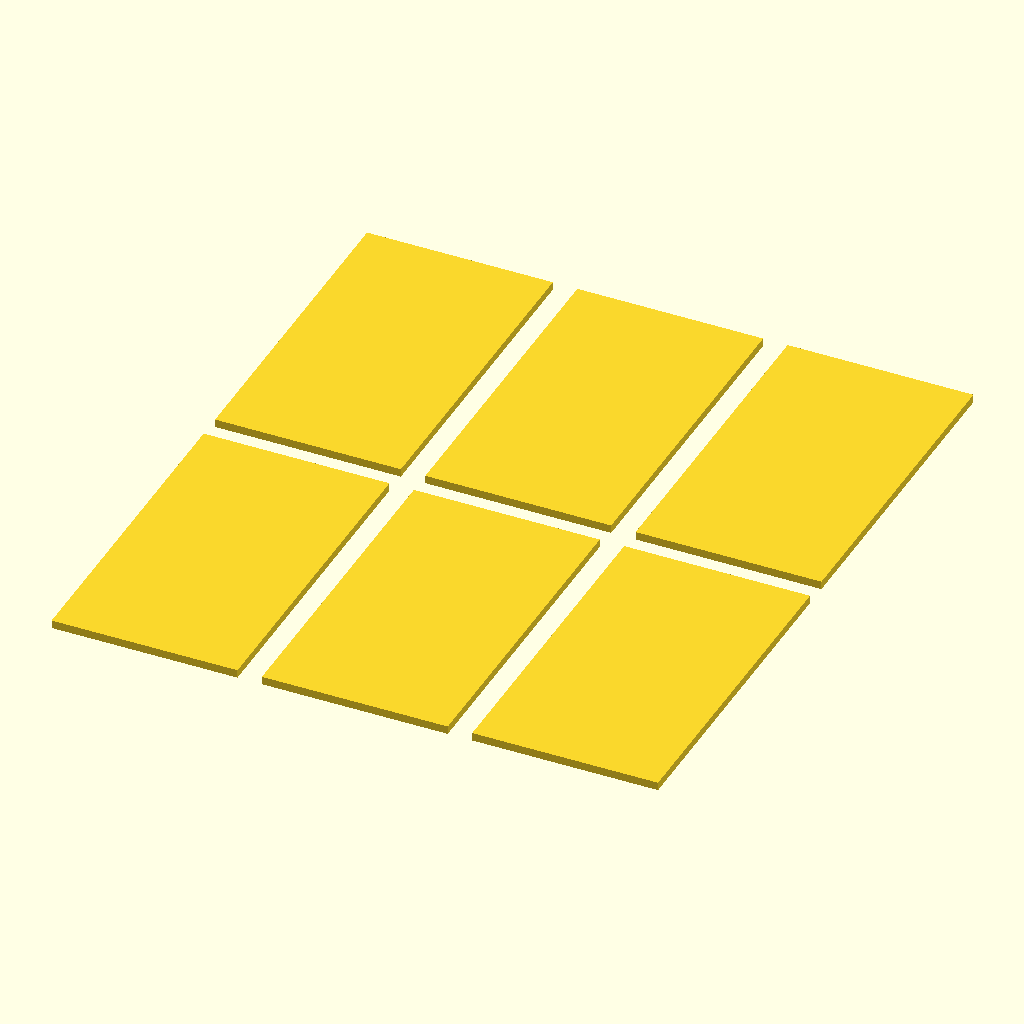
Cell 1: the model at its default parameters.
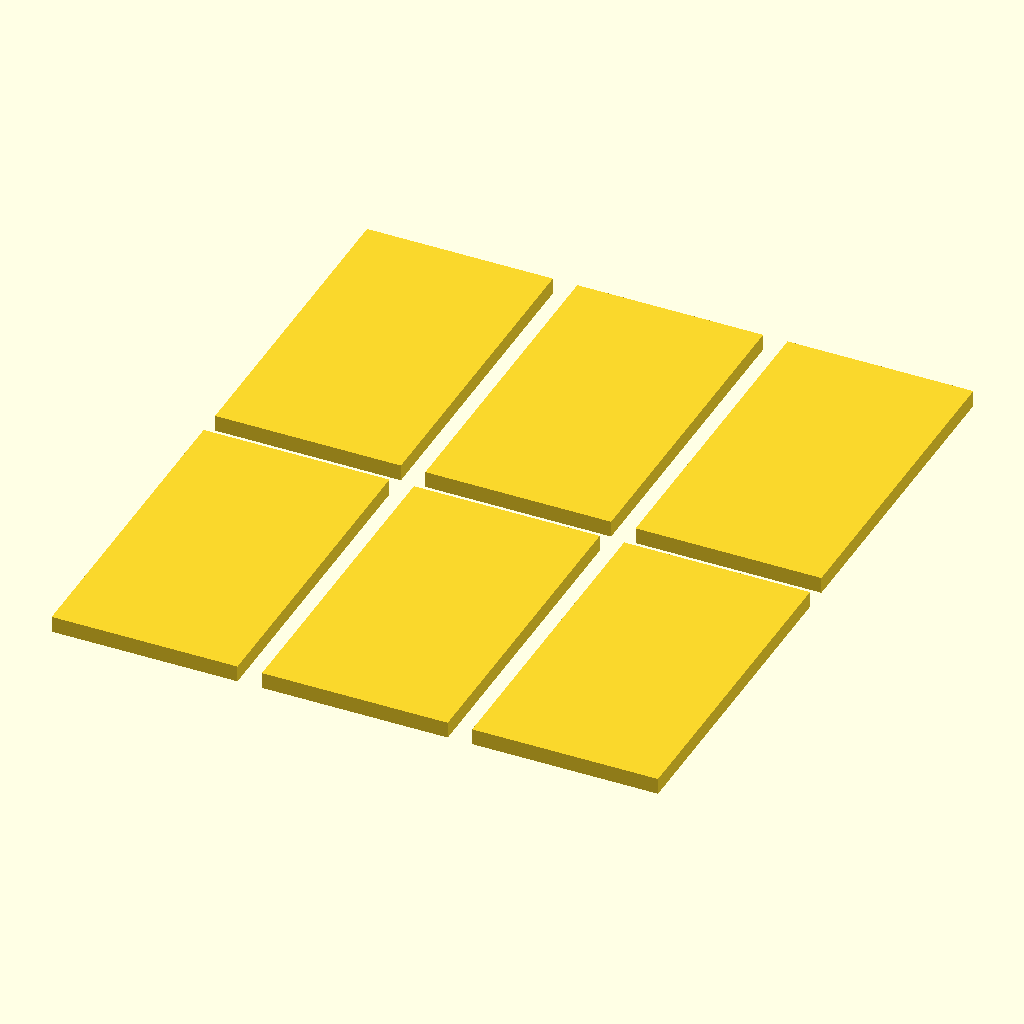
Cell 2: the same model with extrusionHeight = 10.
All cells are drawn from the same view direction (rotation 55°, 0°, 25°, orthographic, colour scheme Cornfield), but the view is re-fitted for each cell, so position and scale can differ between cells as well as the parameter.
OpenSCAD source file modules/thridparty/kumikoPatterns/demo.scad:
use <kumiko.scad>

canvasSize = [114, 200];
border = [5,5];
cellSize = 20;

spacing = border.x*3;
ratio = [104/6,100/5];
kumiko_ratio = 20/ratio;

widthInCells=1;//ceil((canvasSize.x*kumiko_ratio.x)/cellSize);
heightInCells=1;//ceil((canvasSize.y*kumiko_ratio.y)/cellSize);
extrusionHeight=5;
fillextrusionHeight=3;

canvas_size = [
  widthInCells*cellSize*kumiko_ratio.x, 
  heightInCells*cellSize*kumiko_ratio.y];
outer_canvas_size = [canvasSize.x, canvasSize.y,max(extrusionHeight, fillextrusionHeight)];//[canvas_size.x+border.x*2,canvas_size.y+border.y*2,max(extrusionHeight, fillextrusionHeight)];
echo(heightInCells=heightInCells, cellSize=cellSize, kumiko_ratio_y=kumiko_ratio.y, heightInCells*cellSize*kumiko_ratio.y);
echo(ratio=ratio,cellSize=cellSize,  canvas_size=canvas_size, canvasSize=canvasSize, widthInCells=widthInCells, heightInCells=heightInCells);

translate([0,0])
	difference() {
		cube(outer_canvas_size);

		translate(border)
		tobiAsanoha(cellSize=cellSize, widthInCells=widthInCells, heightInCells=heightInCells, 0.8, 1.2, extrusionHeight=extrusionHeight, fillextrusionHeight=fillextrusionHeight);
}

translate([0,0])
	difference() {
		cube(outer_canvas_size);

		union(){
			translate(border)
			tsumiishiKikko(cellSize=cellSize, widthInCells=widthInCells, heightInCells=heightInCells, 0.8, 1.2, extrusionHeight=extrusionHeight, fillextrusionHeight=fillextrusionHeight);
		}
}


translate([canvasSize.x+spacing,0])
	difference() {
		cube(outer_canvas_size);
		translate(border)
			asanoha(cellSize=cellSize, widthInCells=widthInCells, heightInCells=heightInCells, 1.6, 1.2, extrusionHeight=extrusionHeight, fillextrusionHeight=fillextrusionHeight);
	}

translate([(canvasSize.x+spacing)*2,0])
	difference() {
		cube(outer_canvas_size);
		translate(border)
			goma(cellSize=cellSize, widthInCells=(canvasSize.x*kumiko_ratio.x)/cellSize, heightInCells=(canvasSize.y*kumiko_ratio.y)/cellSize, gap=3, 1.6, 1.2, extrusionHeight=extrusionHeight, fillextrusionHeight=fillextrusionHeight);
	}
	
translate([0,(canvasSize.y+spacing)])
	difference() {
		cube(outer_canvas_size);
		translate(border)
			mikado(cellSize=cellSize, widthInCells=(canvasSize.x*kumiko_ratio.x)/cellSize, heightInCells=(canvasSize.y*kumiko_ratio.y)/cellSize, 1.6, 1.2, extrusionHeight=extrusionHeight, fillextrusionHeight=fillextrusionHeight);
	}

translate([(canvasSize.x+spacing),(canvasSize.y+spacing)])
	difference() {
		cube(outer_canvas_size);
		translate(border)
			tsumiishiKikko(cellSize=cellSize, widthInCells=(canvasSize.x*kumiko_ratio.x)/cellSize, heightInCells=(canvasSize.y*kumiko_ratio.y)/cellSize, 1.6, 1.2, extrusionHeight=extrusionHeight, fillextrusionHeight=fillextrusionHeight);
	}
	
translate([(canvasSize.x+spacing)*2,(canvasSize.y+spacing)])
	difference() {
		cube(outer_canvas_size);
		translate(border)
			bishamonKikkou(cellSize=cellSize, widthInCells=(canvasSize.x*kumiko_ratio.x)/cellSize, heightInCells=(canvasSize.y*kumiko_ratio.y)/cellSize, 1.6, 1.2, extrusionHeight=extrusionHeight, fillextrusionHeight=fillextrusionHeight);
	}
Customizer parameters (derived from the source; name, type, default, range or options):
canvasSize: vector, default [114, 200]
border: vector, default [5, 5]
cellSize: number, default 20
widthInCells: number, default 1
heightInCells: number, default 1
extrusionHeight: number, default 5
fillextrusionHeight: number, default 3
